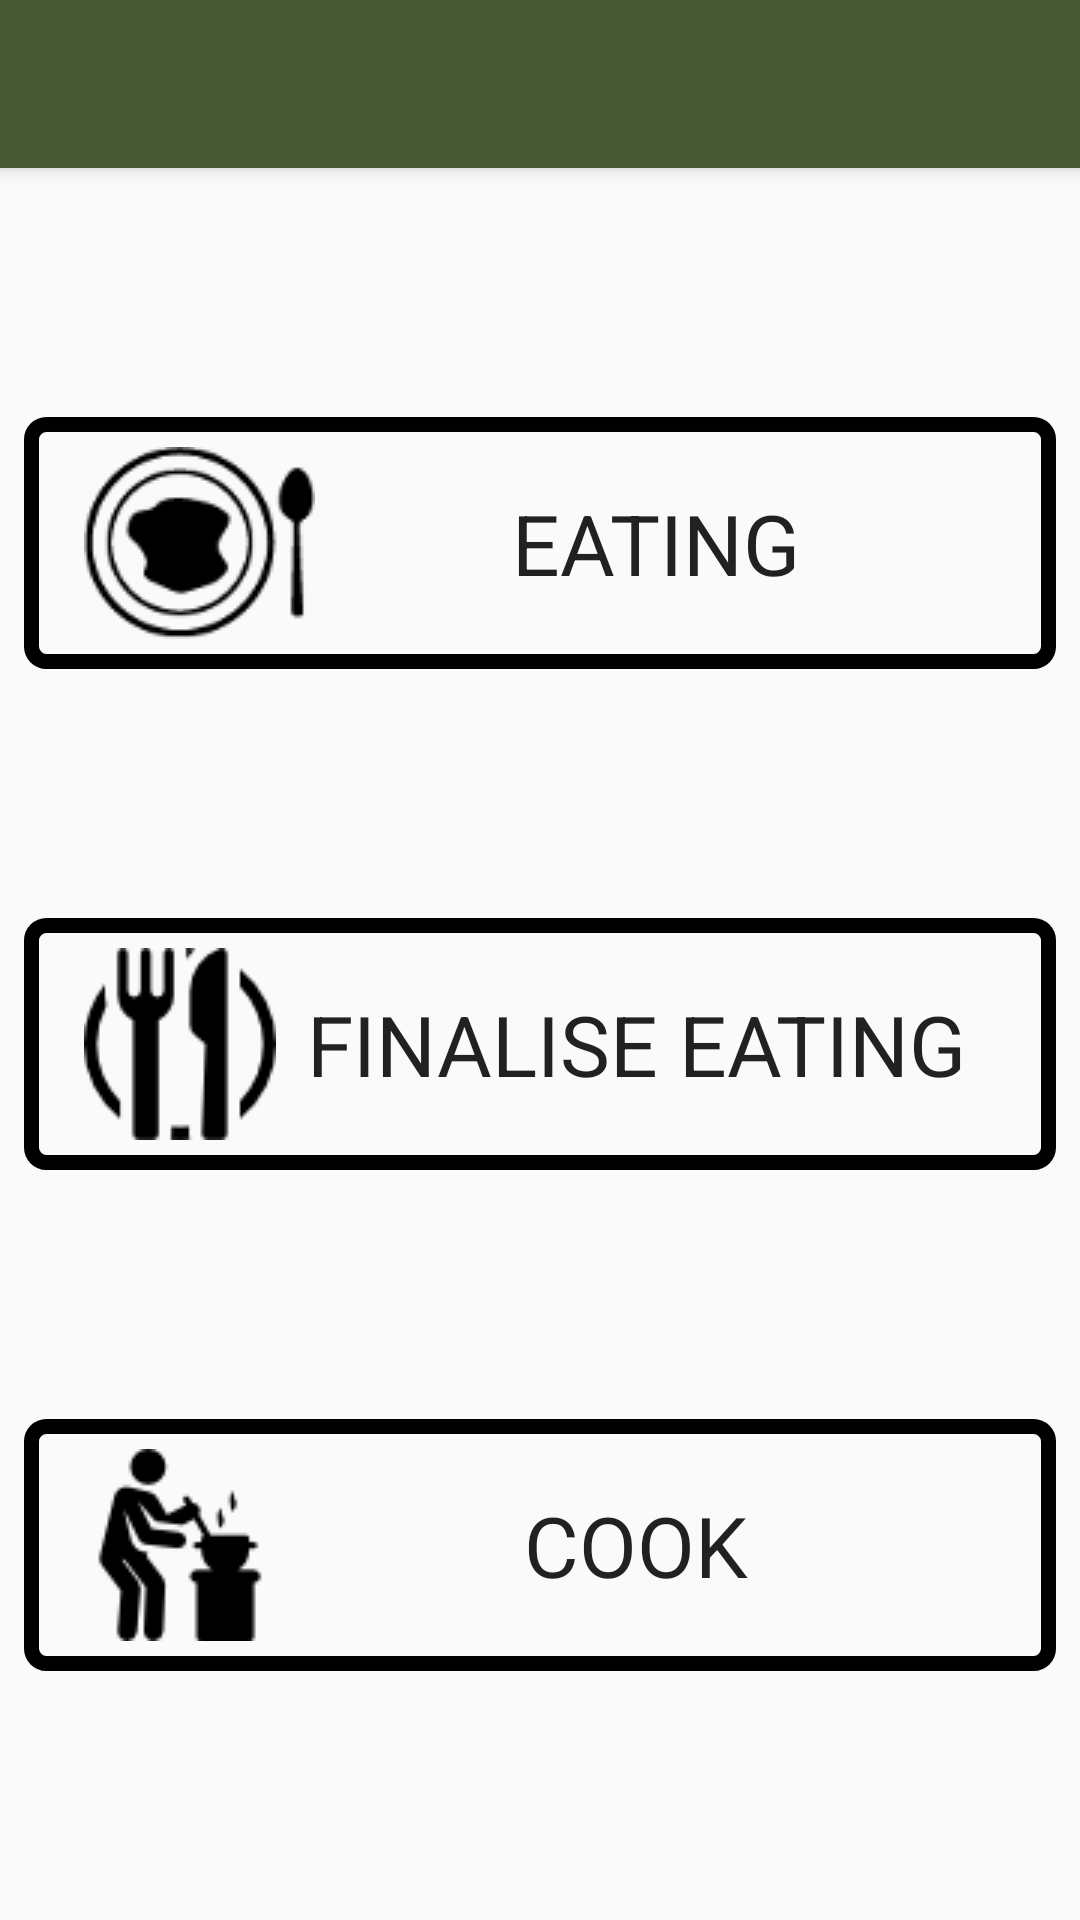

Layout XML and referenced resources for this Android screen:
<!-- AndroidManifest.xml: activity theme NoActionBar -->
<!-- res/layout/activity_main.xml -->
<?xml version="1.0" encoding="utf-8"?>
<androidx.constraintlayout.widget.ConstraintLayout xmlns:android="http://schemas.android.com/apk/res/android"
    xmlns:app="http://schemas.android.com/apk/res-auto"
    xmlns:tools="http://schemas.android.com/tools"
    android:layout_width="match_parent"
    android:layout_height="match_parent"
    tools:context="au.edu.newcastle.jnc985.visida.activity.MainActivity">

    
    <FrameLayout
        android:id="@+id/container"
        android:layout_width="0dp"
        android:layout_height="wrap_content"
        app:layout_constraintBottom_toBottomOf="parent"
        app:layout_constraintEnd_toEndOf="parent"

        app:layout_constraintStart_toStartOf="parent">
    </FrameLayout>


    <androidx.appcompat.widget.Toolbar
        android:id="@+id/toolbar"
        android:layout_width="match_parent"
        android:layout_height="?attr/actionBarSize"
        android:background="@color/colorPrimary"
        android:elevation="4dp"
        android:theme="@style/MainActionBarTheme"
        app:popupTheme="@style/ThemeOverlay.AppCompat.Light" />

    <Button
        android:id="@+id/btnEat"
        android:layout_width="0dp"
        android:layout_height="wrap_content"
        android:layout_marginStart="8dp"
        android:layout_marginEnd="8dp"
        android:background="@drawable/border_black"
        android:drawableStart="@drawable/ic_btn_eat"
        android:fontFamily="sans-serif"
        android:onClick="onClickEat"
        android:paddingBottom="10dp"
        android:paddingEnd="20dp"
        android:paddingStart="20dp"
        android:paddingTop="10dp"
        android:text="@string/eating"
        android:textSize="28sp"
        app:layout_constraintBottom_toTopOf="@+id/btnFinalizeEat"
        app:layout_constraintEnd_toEndOf="parent"
        app:layout_constraintHorizontal_bias="0.5"
        app:layout_constraintStart_toStartOf="parent"
        app:layout_constraintTop_toBottomOf="@id/toolbar" />

    <Button
        android:id="@+id/btnFinalizeEat"
        android:layout_width="0dp"
        android:layout_height="wrap_content"
        android:layout_marginEnd="8dp"
        android:layout_marginStart="8dp"
        android:background="@drawable/border_black"
        android:drawableStart="@drawable/ic_btn_finalize_eat"
        android:fontFamily="sans-serif"
        android:onClick="onClickFinalizeEat"
        android:paddingBottom="10dp"
        android:paddingEnd="20dp"
        android:paddingStart="20dp"
        android:paddingTop="10dp"
        android:text="@string/finalizeeat"
        android:textSize="28sp"
        app:layout_constraintBottom_toTopOf="@id/btnCook"
        app:layout_constraintEnd_toEndOf="parent"
        app:layout_constraintHorizontal_bias="0.5"
        app:layout_constraintStart_toStartOf="parent"
        app:layout_constraintTop_toBottomOf="@+id/btnEat" />

    <Button
        android:id="@+id/btnCook"
        android:layout_width="0dp"
        android:layout_height="wrap_content"
        android:layout_marginEnd="8dp"
        android:layout_marginStart="8dp"
        android:background="@drawable/border_black"
        android:drawableStart="@drawable/ic_btn_cook"
        android:fontFamily="sans-serif"
        android:onClick="onClickCook"
        android:paddingBottom="10dp"
        android:paddingEnd="20dp"
        android:paddingStart="20dp"
        android:paddingTop="10dp"
        android:text="@string/cook"
        android:textSize="28sp"
        app:layout_constraintBottom_toTopOf="@+id/btnBreastFeed"
        app:layout_constraintEnd_toEndOf="parent"
        app:layout_constraintHorizontal_bias="0.5"
        app:layout_constraintStart_toStartOf="parent"
        app:layout_constraintTop_toBottomOf="@+id/btnFinalizeEat" />

    <Button
        android:id="@+id/btnBreastFeed"
        android:layout_width="0dp"
        android:layout_height="wrap_content"
        android:layout_marginBottom="8dp"
        android:layout_marginEnd="8dp"
        android:layout_marginStart="8dp"
        android:background="@drawable/border_black"
        android:drawableStart="@drawable/breastfeeding"
        android:fontFamily="sans-serif"
        android:onClick="onClickBreastfeed"
        android:paddingBottom="10dp"
        android:paddingEnd="20dp"
        android:paddingStart="20dp"
        android:paddingTop="10dp"
        android:text="@string/title_breastfeed"
        android:textSize="28sp"
        android:visibility="gone"
        app:layout_constraintBottom_toTopOf="@+id/container"
        app:layout_constraintEnd_toEndOf="parent"
        app:layout_constraintHorizontal_bias="0.5"
        app:layout_constraintStart_toStartOf="parent"
        app:layout_constraintTop_toBottomOf="@+id/btnCook" />

</androidx.constraintlayout.widget.ConstraintLayout>
<!-- resources referenced by this layout -->
<resources>
  <color name="colorPrimary">#475932</color>
  <!-- drawable border_black (drawable) -->
  <?xml version="1.0" encoding="utf-8"?>
  <shape xmlns:android="http://schemas.android.com/apk/res/android"
      android:shape="rectangle">
  
      <corners android:radius="5dp" />
      <stroke android:width="5dp" />
  </shape>
  <!-- drawable breastfeeding: png bitmap (drawable, 1707 bytes) -->
  <!-- drawable ic_btn_cook: png bitmap (drawable, 1499 bytes) -->
  <!-- drawable ic_btn_eat: png bitmap (drawable, 2849 bytes) -->
  <!-- drawable ic_btn_finalize_eat: png bitmap (drawable, 4295 bytes) -->
  <string name="cook">Cook</string>
  <string name="eating">EATING</string>
  <string name="finalizeeat">Finalise Eating</string>
  <string name="title_breastfeed">Breastfeed</string>
  <style name="MainActionBarTheme" parent="ThemeOverlay.AppCompat.Dark.ActionBar">
          <item name="android:textColorPrimary">@color/white</item>
      </style>
  <style name="NoActionBar" parent="AppTheme">
          <item name="windowActionBar">false</item>
          <item name="windowNoTitle">true</item>
      </style>
  <color name="white">#FFFFFF</color>
  <style name="AppTheme" parent="Base.Theme.AppCompat.Light.DarkActionBar">
          
          <item name="colorPrimary">@color/colorPrimary</item>
          <item name="colorPrimaryDark">@color/colorPrimaryDark</item>
          <item name="colorAccent">@color/colorAccent</item>
          <item name="android:textColorSecondary">@android:color/white</item>
      </style>
  <color name="colorPrimaryDark">#242D1B</color>
  <color name="colorAccent">#9E3E3F</color>
</resources>
